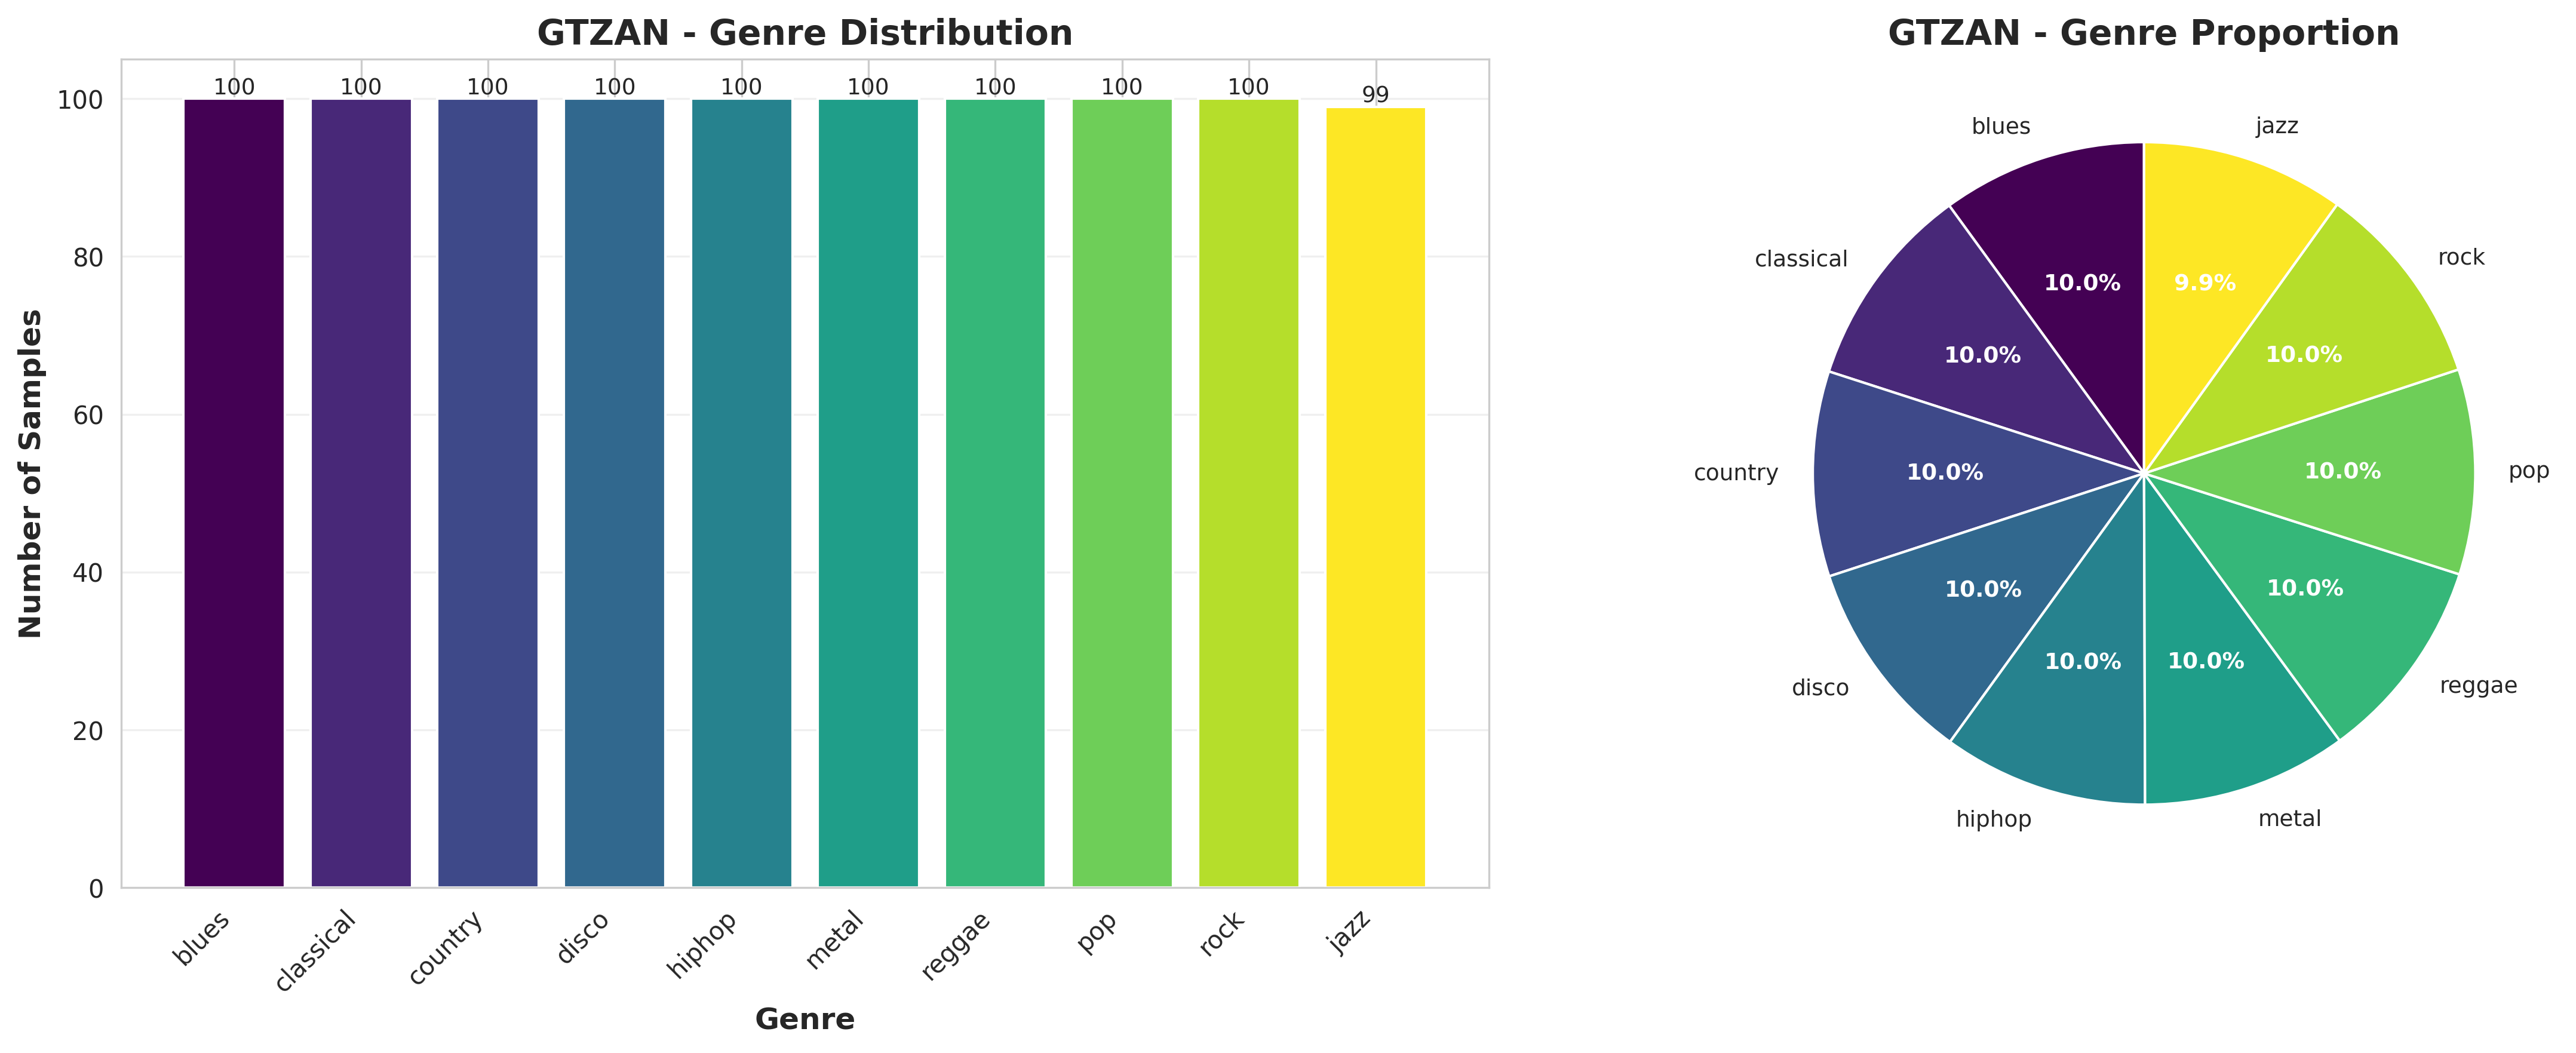

Source data for this figure (header and first rows):
Genre, Count, Percentage
blues, 100, 10.01
classical, 100, 10.01
country, 100, 10.01
disco, 100, 10.01
hiphop, 100, 10.01
metal, 100, 10.01
reggae, 100, 10.01
pop, 100, 10.01
rock, 100, 10.01
jazz, 99, 9.91
